pico-8 play session: hold ← + tap ❎

[t = 1 s] hold ← ~1s, tap ❎ ~2×
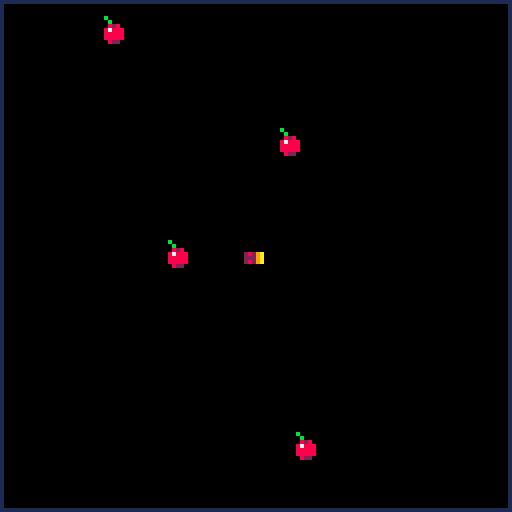
[t = 2 s] hold ← ~2s, tap ❎ ~4×
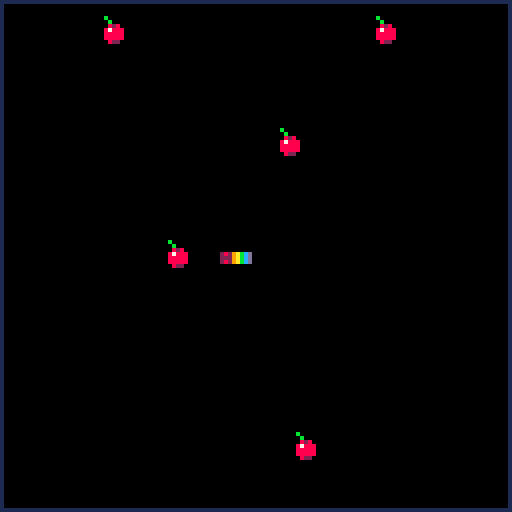
[t = 6 s] hold ← ~6s, tap ❎ ~10×
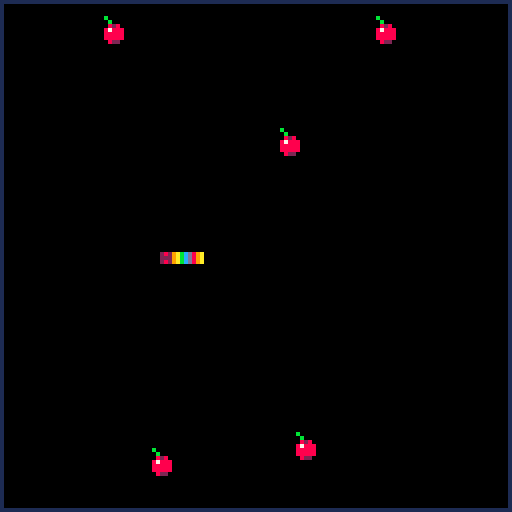
[t = 8 s] hold ← ~8s, tap ❎ ~14×
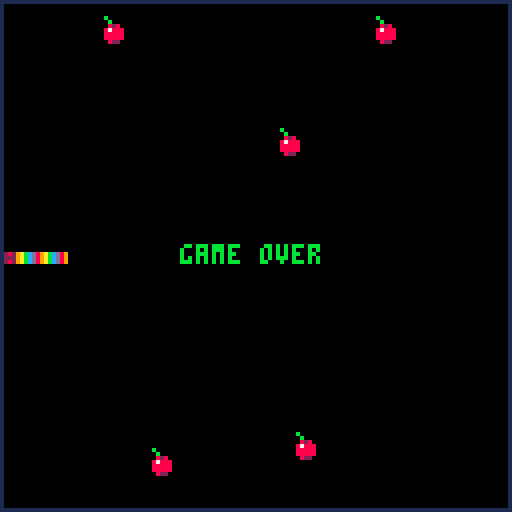

pico-8 cartridge
version 16
__lua__
--[[notes

this game was made by:
wednesday rabbitt

♥♥♥♥♥♥♥♥♥♥♥♥♥♥♥♥

this was mostly just an exercise
in using the pocket chip to 
write a game because there
aren't enough games available on
the pocket chip. i also used
this to try create a game
mechanic i'm working on for
another game. hope you enjoy the
game and check out my other work

♥♥♥♥♥♥♥♥♥♥♥♥♥♥♥♥

thank you for playing
--]]

function _init()
	state=0
	t=0
	test=false
	start_len=5
	over_len=200
	grow_len=8
	max_apples=5
	grid=4
	colour={2,1,13,1}--experiment with different colours
--{head,body_1,body_2,boarder}
	spd=2--higher = slower
end

function _update60()
	t+=1
	if(state==0)then
		title()
	elseif(state==1)then
		game()
	else
	end
end

function _draw()
	if(state==0)then
		cls()
		draw_title()
	elseif(state==1)then
		cls()
		draw_snake()
		draw_border()
		draw_apples()
		tests()
	elseif(state<0)then
		game_over()
	else
		error()
	end
end


--⬇️states⬇️
--⬇️title⬇️
function title()
	--title init
	state=0
	t=0
	apples={}
	snake={}
	add(snake,{64,64,colour[1]})
	for i=1,start_len do
		add(snake,{64,64,8+i%6})
	end
	snake.ready=true--ready for input
	snake.set=false-- to do with getting ready
	snake.a=true--alligned with grid
	
	--game init
	for i=0,3 do
		if(btn(i))then
			snake.d=i
			snake.next=i
			snake.x=0
			snake.y=0
			snake.h=nil--is snake horizontal?
			if(i<2)then
				snake.h=true
			else
				snake.h=false
			end
			state=1
		end
	end
end

function draw_title()
		local x=64-#"any direction to start"*2+1
		local y=80
		
		pal(7,3)
		spr(0,64-(8*9.5/2)+2,50-8*2.5/2+2,9.5,2.5)
		pal(7,11)
		spr(0,64-(8*9.5/2),50-8*2.5/2,9.5,2.5)
		pal(7,7)
		
		print("any direction to start",x+1,y+1,3)
		print("any direction to start",x,y,7)
		print("made on the pocket chip",0,117,11)
		print("by wednesday rabbitt",0,123,11)
end
--⬆️title⬆️

--⬇️game⬇️
function game()
	--⬇️collision⬇️
	local function coll(x,y)
		--walls
		if(x<=1 or x>=127)then
			return true
		end
		if(y<=1 or y>=127)then
			return true
		end
		--snake
		for i=2,#snake do
			if(x==snake[i][1])then
				if(y==snake[i][2])then
					return true
				end
			end
		end
	end
	
	local function check()
		if(coll(snake[1][1],snake[1][2]))then
			state=-1
			t=0
		end
	end
	--⬆️collision⬆️
	--⬇️input⬇️
	for i=0,3 do
		if(btn(i) and snake.ready)then
			if(i<2)then--btn ⬅️or➡️ and vertical
				if(snake.h==false)then
					snake.next=i
--					snake.h=true--now horizontal
					snake.ready=false
					break
				end
			else--btn ⬆️or⬇️ and horizontal
				if(snake.h==true)then
					snake.next=i
--					snake.h=false--now vertical
					snake.ready=false
					break
				end
			end
		end
	end
	--⬆️input⬆️
	--⬇️alignment stuff⬇️
	if(snake[1][1]%grid==0 and snake[1][2]%grid==0)then
		snake.a=true
	else
		snake.a=false
	end
	if(snake.a)then
		if(snake.d!=snake.next)then
			snake.set=true
			--snake.ready=true
		end
		snake.d=snake.next
---[[
	else
		if(snake.set and t%spd==0)then
			snake.ready=true
			snake.set=false
		end--]]
	end
	--⬆️alignment stuff⬆️
	--⬇️movement⬇️
	local function move_head()
		if(snake.d==0)then
			snake.x=-1
			snake.h=true
			snake[1][1]-=1
			check()
		elseif(snake.d==1)then
			snake.x=1
			snake.h=true
			snake[1][1]+=1
			check()
		elseif(snake.d==2)then
			snake.y=-1
			snake.h=false
			snake[1][2]-=1
			check()
		else
			snake.y=1
			snake.h=false
			snake[1][2]+=1
			check()
		end
	end
	local function move_bod()
		for i=#snake,2,-1 do
			snake[i][1]=snake[i-1][1]
			snake[i][2]=snake[i-1][2]
		end
	end
	if(t%spd==0)then
		move_bod()
		move_head()
		if(snake.a and snake.d==snake.a)then
			snake.ready=true
		end
	end
	--⬆️movement⬆️
	--⬇️apples⬇️
	for a=1,#apples do
		if(snake[1][1]==apples[a][1])then
			if(snake[1][2]==apples[a][2])then
				for i=1,grow_len do
					add(snake,{snake[#snake][1],snake[#snake][2],8+#snake%6})
				end
				del(apples,apples[a])
				break
			end
		end
		if(coll(apples[a][1],apples[a][2]))then
			del(apples,apples[a])
		end
	end
	if(#apples<max_apples)then
		add(apples,{flr(rnd(30))*4+4,flr(rnd(30))*4+4})
	end
	--⬆️apples⬆️
end

function game_over()
	print("game over",64-(#"game over"*4/2+1),64-3,11)
	if(t>over_len)then
		state=0
	end
	if(btnp(4))then
		state=0
	end
end

function draw_snake()
	for i=#snake,1,-1 do
		rectfill(snake[i][1]-1,snake[i][2]-1,snake[i][1]+1,snake[i][2]+1,snake[i][3])
		if(snake.h)then
			if(t%20>16)then
				line(snake[1][1]+snake.x*2,snake[1][2],snake[1][1]+snake.x*3,snake[1][2],8)
			end
			pset(snake[1][1],snake[1][2]+1,8)
			pset(snake[1][1],snake[1][2]-1,8)
		else
			if(t%20>16)then
				line(snake[1][1],snake[1][2]+snake.y*2,snake[1][1],snake[1][2]+snake.y*3,8)
			end
			pset(snake[1][1]+1,snake[1][2],8)
			pset(snake[1][1]-1,snake[1][2],8)
		end
--		pset(snake[i][1],snake[i][2],snake[i][3])
	end
end

function draw_border()
	rect(0,0,127,127,colour[4])
end

function draw_apples()
	for i=1,#apples do
		line(apples[i][1]-1,apples[i][2]-3,apples[i][1]-2,apples[i][2]-4,11)
		circfill(apples[i][1],apples[i][2],2,8)
		pset(apples[i][1]-1,apples[i][2]-1,7)
		pset(apples[i][1]+1,apples[i][2]+2,2)
		pset(apples[i][1],apples[i][2]+2,2)
		pset(apples[i][1],apples[i][2]-2,2)
	end
end
--⬆️game⬆️
--⬇️tests⬇️
function tests()
	if(test)then
--[[
		if(t%spd==0)then
			print("game_t:true",1,13)
		else
			print("game_t:false",1,13)
		end
		if(snake.ready)then
			print("ready",1,7)
		else
			print("not ready,1,7")
		end
		print("x:"..snake[1][1].."/y:"..snake[1][2],1,1)
		--]]
		--[[
		for a=1,#apples do
			print("apple:"..a.." x:"..apples[a][1].." y:"..apples[a][2],1,a*7)
		end
		print("snake:"..snake[1][1].."/"..snake[1][2],1,1)
		--]]
		---[[
		for i=1,#snake do
			print("piese:"..i.." x:"..snake[i][1].." y:"..snake[i][2],1,i*6)
		end
		--]]
	end
end
--⬆️tests⬆️
--⬇️error⬇️
function error()
	cls(8)
	print("error",1,1,12)
end
__gfx__
00007777777700007777777700000000777777777777000077770000777700007777777777770000000000000000000000000000000000000000000000000000
00007777777700007777777700000000777777777777000077770000777700007777777777770000000000000000000000000000000000000000000000000000
00007777777700007777777700000000777777777777000077770000777700007777777777770000000000000000000000000000000000000000000000000000
00007777777700007777777700000000777777777777000077770000777700007777777777770000000000000000000000000000000000000000000000000000
77770000000000007777000077770000777700007777000077770000777700007777000000000000000000000000000000000000000000000000000000000000
77770000000000007777000077770000777700007777000077770000777700007777000000000000000000000000000000000000000000000000000000000000
77770000000000007777000077770000777700007777000077770000777700007777000000000000000000000000000000000000000000000000000000000000
77770000000000007777000077770000777700007777000077770000777700007777000000000000000000000000000000000000000000000000000000000000
77777777777700007777000077770000777777777777000077777777000000007777777700000000000000000000000000000000000000000000000000000000
77777777777700007777000077770000777777777777000077777777000000007777777700000000000000000000000000000000000000000000000000000000
77777777777700007777000077770000777777777777000077777777000000007777777700000000000000000000000000000000000000000000000000000000
77777777777700007777000077770000777777777777000077777777000000007777777700000000000000000000000000000000000000000000000000000000
00000000777700007777000077770000777700007777000077770000777700007777000000000000000000000000000000000000000000000000000000000000
00000000777700007777000077770000777700007777000077770000777700007777000000000000000000000000000000000000000000000000000000000000
00000000777700007777000077770000777700007777000077770000777700007777000000000000000000000000000000000000000000000000000000000000
00000000777700007777000077770000777700007777000077770000777700007777000000000000000000000000000000000000000000000000000000000000
77777777000000007777000077770000777700007777000077770000777700007777777777770000000000000000000000000000000000000000000000000000
77777777000000007777000077770000777700007777000077770000777700007777777777770000000000000000000000000000000000000000000000000000
77777777000000007777000077770000777700007777000077770000777700007777777777770000000000000000000000000000000000000000000000000000
77777777000000007777000077770000777700007777000077770000777700007777777777770000000000000000000000000000000000000000000000000000
